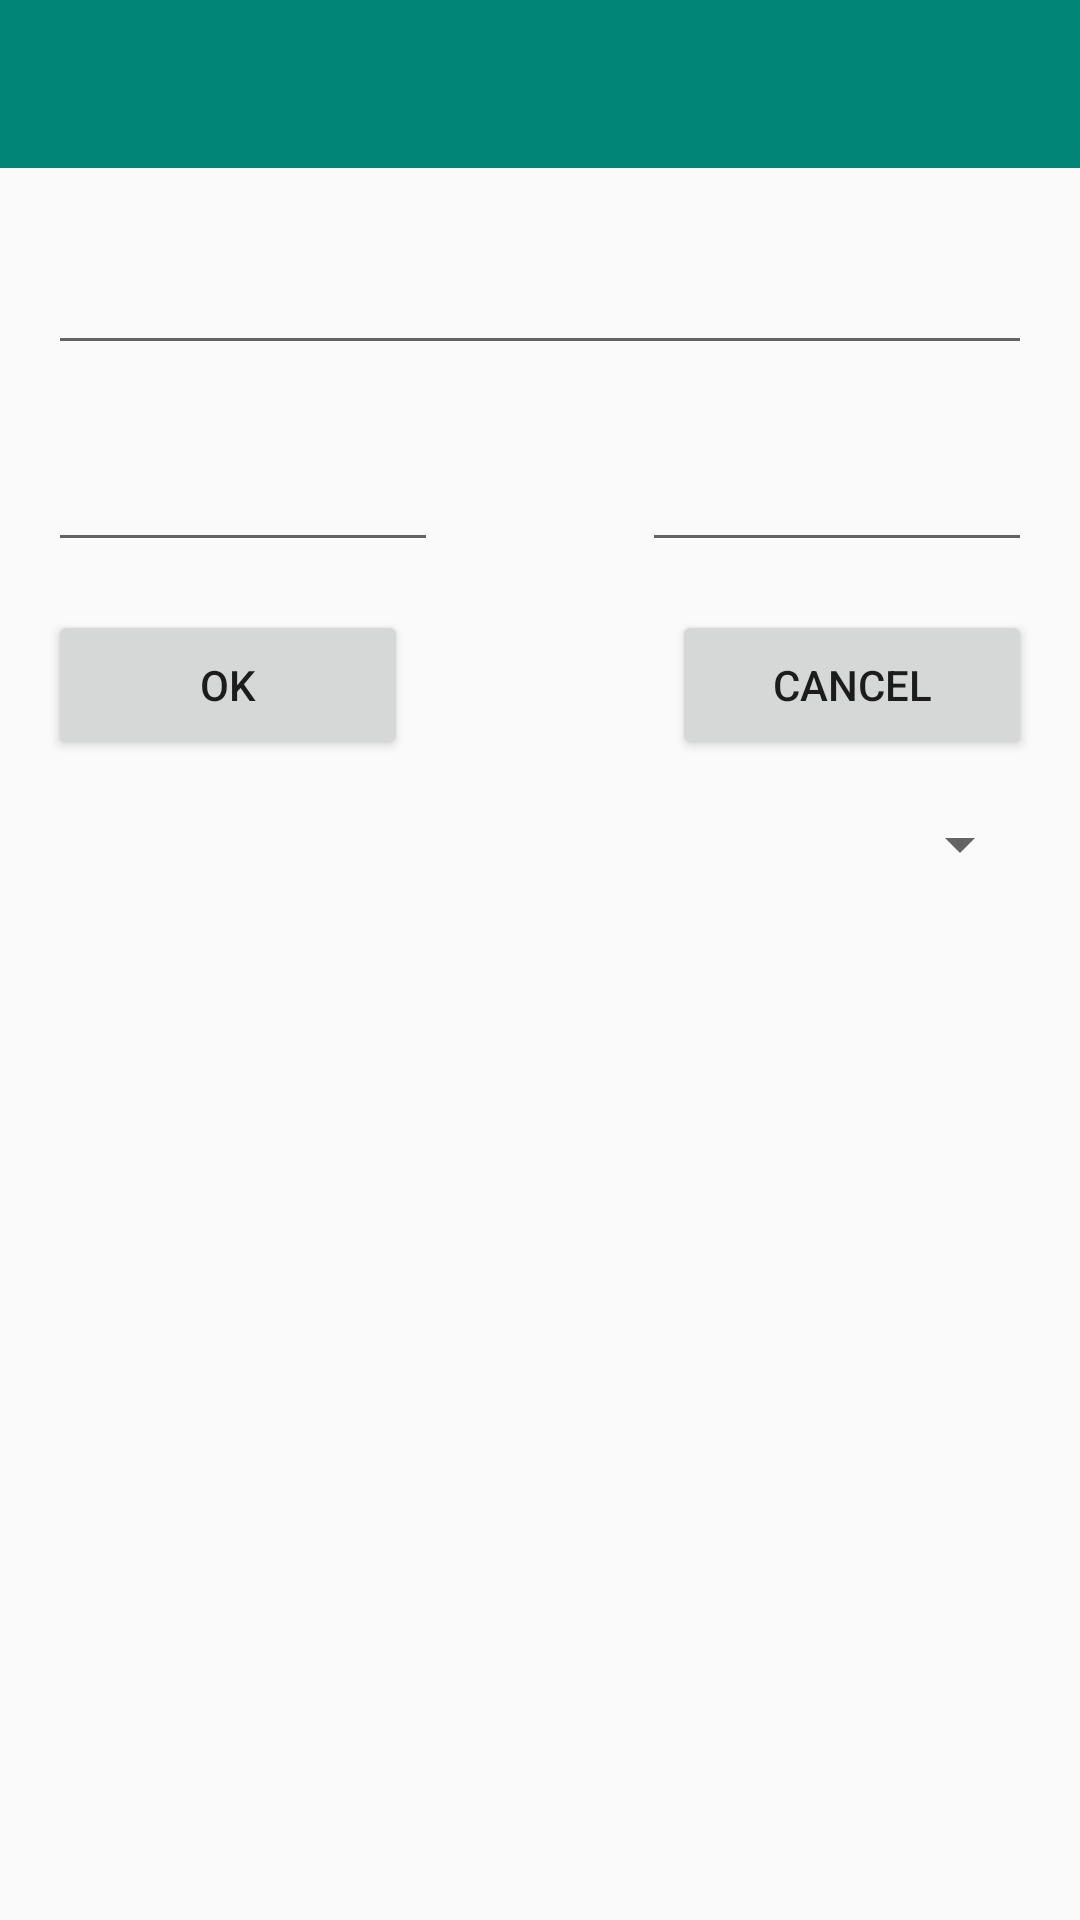

This screen was rendered from an Android layout file. Write that file and the resources it references.
<!-- AndroidManifest.xml: application theme AppTheme -->
<!-- res/layout/activity_new_task.xml -->
<?xml version="1.0" encoding="utf-8"?>
<ScrollView
        xmlns:android="http://schemas.android.com/apk/res/android"
        android:layout_width="match_parent"
        android:layout_height="wrap_content"
        android:orientation="vertical">

    <RelativeLayout
            android:layout_width="match_parent"
            android:layout_height="wrap_content">

        <android.support.design.widget.AppBarLayout
                android:id="@+id/appbarLayoutNewTask"
                android:layout_width="match_parent"
                android:layout_height="wrap_content">

            <android.support.v7.widget.Toolbar
                    android:id="@+id/toolbarNewTask"
                    android:layout_width="match_parent"
                    android:layout_height="?attr/actionBarSize"/>

        </android.support.design.widget.AppBarLayout>

        <RelativeLayout
                android:layout_width="match_parent"
                android:layout_height="wrap_content"
                android:layout_below="@+id/appbarLayoutNewTask">

            <android.support.design.widget.TextInputLayout
                    android:id="@+id/tilTaskTitle"
                    android:layout_width="match_parent"
                    android:layout_height="wrap_content"
                    android:layout_marginLeft="16dp"
                    android:layout_marginTop="16dp"
                    android:layout_marginRight="16dp">
                <EditText
                        android:id="@+id/editTaskTitle"
                        android:layout_width="match_parent"
                        android:layout_height="wrap_content"
                        android:textSize="16sp"/>
            </android.support.design.widget.TextInputLayout>


            <android.support.design.widget.TextInputLayout
                    android:id="@+id/tilTaskDate"
                    android:layout_width="130dp"
                    android:layout_height="wrap_content"
                    android:layout_marginLeft="16dp"
                    android:layout_marginTop="16dp"
                    android:layout_marginRight="16dp"
                    android:layout_alignParentLeft="true"
                    android:layout_below="@+id/tilTaskTitle">
                <EditText
                        android:id="@+id/editTaskDate"
                        android:layout_width="match_parent"
                        android:layout_height="wrap_content"
                        android:focusableInTouchMode="false"
                        android:cursorVisible="false"
                        android:inputType="none"
                        android:textSize="16sp"/>
            </android.support.design.widget.TextInputLayout>

            <android.support.design.widget.TextInputLayout
                    android:id="@+id/tilTaskTime"
                    android:layout_width="130dp"
                    android:layout_height="wrap_content"
                    android:layout_marginLeft="16dp"
                    android:layout_marginTop="16dp"
                    android:layout_marginRight="16dp"
                    android:layout_alignParentRight="true"
                    android:layout_below="@+id/tilTaskTitle">
                <EditText
                        android:id="@+id/editTaskTime"
                        android:layout_width="match_parent"
                        android:layout_height="wrap_content"
                        android:focusableInTouchMode="false"
                        android:cursorVisible="false"
                        android:inputType="none"
                        android:textSize="16sp"/>
            </android.support.design.widget.TextInputLayout>

            <Button
                    android:id="@+id/buttonOk"
                    android:text="@string/dialog_ok"
                    android:layout_width="120dp"
                    android:layout_height="50dp"
                    android:layout_marginTop="16dp"
                    android:layout_marginLeft="16dp"
                    android:layout_marginRight="16dp"
                    android:layout_below="@id/tilTaskTime"
                    android:layout_marginStart="16dp"
                    android:layout_marginEnd="16dp"/>

            <Button
                    android:id="@+id/buttonCancel"
                    android:text="@string/dialog_cancel"
                    android:layout_width="120dp"
                    android:layout_height="50dp"
                    android:layout_marginTop="16dp"
                    android:layout_marginLeft="16dp"
                    android:layout_marginRight="16dp"
                    android:layout_alignParentRight="true"
                    android:layout_below="@id/tilTaskTime"
                    android:layout_marginStart="16dp"
                    android:layout_marginEnd="16dp"
                    android:layout_alignParentEnd="true"/>

            <Spinner
                    android:id="@+id/spinnerPriority"
                    android:layout_width="match_parent"
                    android:layout_height="wrap_content"
                    android:layout_below="@+id/buttonCancel"
                    android:layout_margin="16dp"/>

        </RelativeLayout>

    </RelativeLayout>

</ScrollView>
<!-- resources referenced by this layout -->
<resources>
  <string name="dialog_cancel">Cancel</string>
  <string name="dialog_ok">OK</string>
  <style name="AppTheme" parent="Theme.AppCompat.Light.NoActionBar">
          
          <item name="colorPrimary">@color/colorPrimary</item>
          <item name="colorPrimaryDark">@color/colorPrimaryDark</item>
          <item name="colorAccent">@color/colorAccent</item>
  
          <item name="android:actionOverflowButtonStyle">@style/ActionButtonOverFlow</item>
      </style>
  <color name="colorPrimary">#008577</color>
  <color name="colorPrimaryDark">#00574B</color>
  <color name="colorAccent">#D81B60</color>
  <style name="ActionButtonOverFlow" parent="android:style/Widget.Holo.Light.ActionButton.Overflow">
          <item name="android:src">@mipmap/ic_more_vert_white_24dp</item>
      </style>
</resources>
